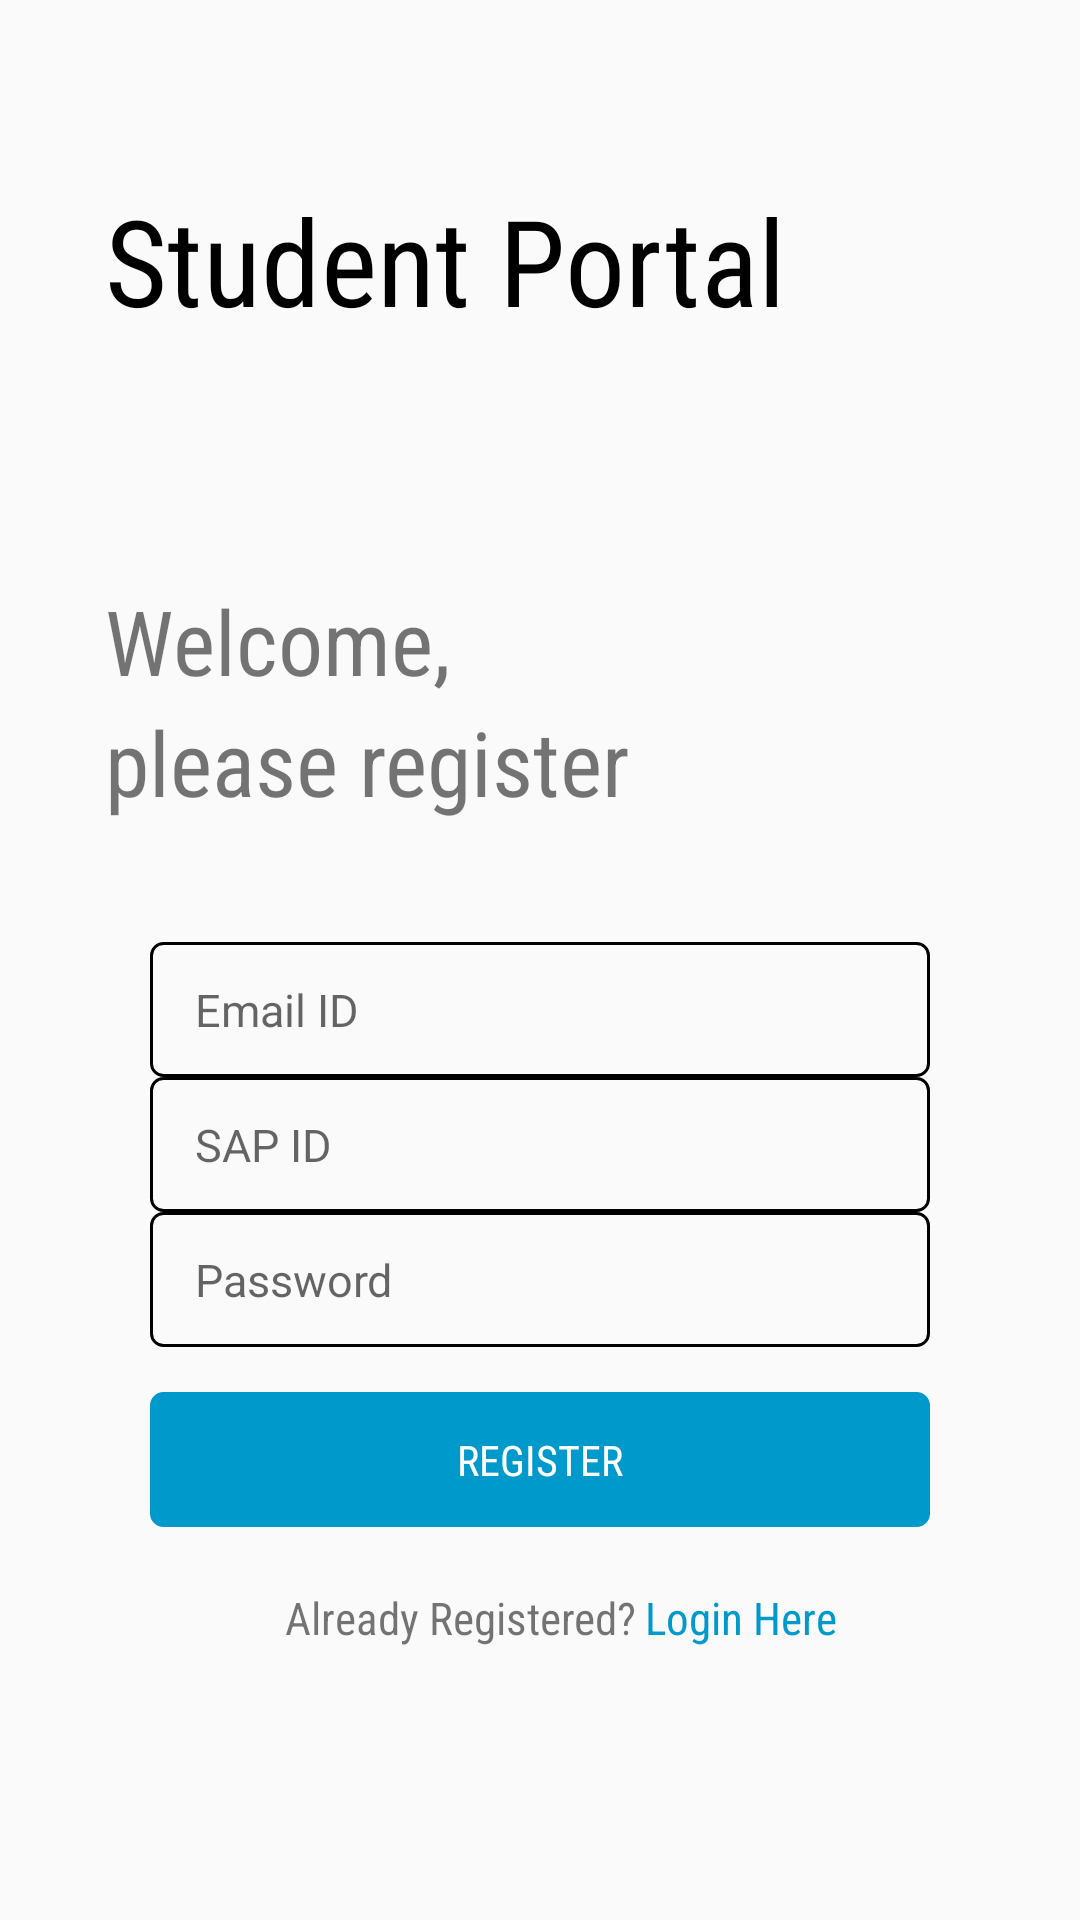

Android layout source for this screen:
<!-- AndroidManifest.xml: application theme AppTheme -->
<!-- res/layout/activity_login_page.xml -->
<?xml version="1.0" encoding="utf-8"?>
<android.widget.RelativeLayout xmlns:android="http://schemas.android.com/apk/res/android"
    xmlns:app="http://schemas.android.com/apk/res-auto"
    xmlns:tools="http://schemas.android.com/tools"
    android:layout_width="match_parent"
    android:layout_height="match_parent"
    tools:context=".LoginPage"
    tools:layout_editor_absoluteY="25dp">

    <TextView
        android:layout_width="fill_parent"
        android:layout_height="wrap_content"
        android:text="Student Portal"
        android:fontFamily="sans-serif-condensed"
        android:textColor="#000000"
        android:textSize="40sp"
        android:layout_marginTop="60sp"
        android:layout_marginLeft="35sp"
        android:id="@+id/portal"/>

    <TextView
        android:layout_width="fill_parent"
        android:layout_height="wrap_content"
        android:text="Welcome,"
        android:fontFamily="sans-serif-condensed"
        android:textSize="30sp"
        android:layout_below="@+id/portal"
        android:layout_marginLeft="35sp"
        android:layout_marginTop="80sp"
        android:id="@+id/welcome"/>

    <TextView
        android:layout_width="fill_parent"
        android:layout_height="wrap_content"
        android:text="please register"
        android:fontFamily="sans-serif-condensed"
        android:textSize="30sp"
        android:layout_below="@+id/welcome"
        android:layout_marginLeft="35sp"
        android:id="@+id/please"/>

    <EditText
        android:layout_width="260sp"
        android:layout_height="45sp"
        android:layout_below="@+id/please"
        android:layout_centerHorizontal="true"
        android:layout_marginTop="40sp"
        android:background="@drawable/border"
        android:hint="Email ID"
        android:textSize="15sp"
        android:paddingLeft="15sp"
        android:id="@+id/emailfield"/>

    <EditText
        android:layout_width="260sp"
        android:layout_height="45sp"
        android:layout_below="@+id/emailfield"
        android:layout_centerHorizontal="true"
        android:background="@drawable/border"
        android:hint="SAP ID"
        android:textSize="15sp"
        android:paddingLeft="15sp"
        android:id="@+id/sapfield"/>

    <EditText
        android:layout_width="260sp"
        android:layout_height="45sp"
        android:layout_below="@+id/sapfield"
        android:layout_centerHorizontal="true"
        android:background="@drawable/border"
        android:hint="Password"
        android:inputType="textPassword"
        android:textSize="15sp"
        android:paddingLeft="15sp"
        android:id="@+id/passwordfield"/>

    <Button
        android:layout_width="260sp"
        android:layout_height="45sp"
        android:layout_below="@+id/passwordfield"
        android:layout_centerHorizontal="true"
        android:layout_marginTop="15sp"
        android:text="REGISTER"
        android:fontFamily="sans-serif-condensed"
        android:textColor="#FFFFFF"
        android:backgroundTint="#0099cc"
        android:background="@drawable/border"
        android:id="@+id/registerbutton"/>

    <TextView
        android:layout_width="fill_parent"
        android:layout_height="wrap_content"
        android:layout_below="@+id/registerbutton"
        android:text="Already Registered?"
        android:fontFamily="sans-serif-condensed"
        android:textSize="15sp"
        android:layout_marginLeft="95sp"
        android:layout_marginTop="20sp"
        android:id="@+id/alreg"/>

    <TextView
        android:layout_width="fill_parent"
        android:layout_height="wrap_content"
        android:text="Login Here"
        android:fontFamily="sans-serif-condensed"
        android:textSize="15sp"
        android:id="@+id/alreadyreg"
        android:layout_below="@+id/registerbutton"
        android:layout_marginTop="20sp"
        android:layout_marginLeft="215sp"
        android:textColor="#0099cc"/>


</android.widget.RelativeLayout>
<!-- resources referenced by this layout -->
<resources>
  <!-- drawable border (drawable) -->
  <?xml version="1.0" encoding="utf-8"?>
  <shape xmlns:android="http://schemas.android.com/apk/res/android">
      <corners android:radius="4sp"></corners>
      <stroke
          android:width="1dp"
          android:color="#000000" />
  </shape>
  <style name="AppTheme" parent="Theme.AppCompat.Light.NoActionBar">
          
          <item name="colorPrimary">@color/colorPrimary</item>
          <item name="colorPrimaryDark">@color/colorPrimaryDark</item>
          <item name="colorAccent">@color/colorAccent</item>
          <item name="android:statusBarColor">#000000</item>
  
      </style>
  <!-- not gathered from this repository: default colours our renderer supplied (Android Studio template values) -->
  <color name="colorPrimary">#FF6200EE</color>
  <color name="colorPrimaryDark">#FF3700B3</color>
  <color name="colorAccent">#FF03DAC5</color>
</resources>
